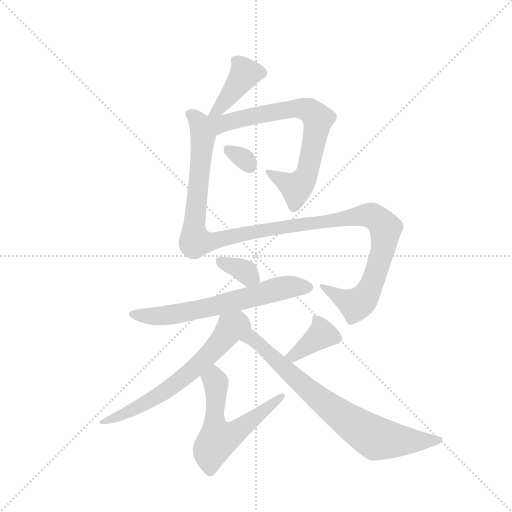
t = 0.00 s
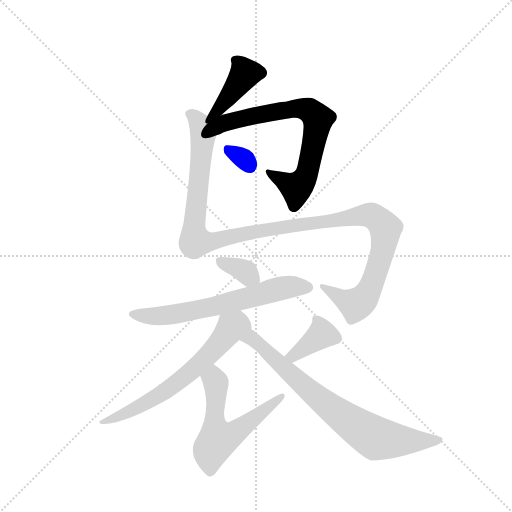
t = 1.56 s
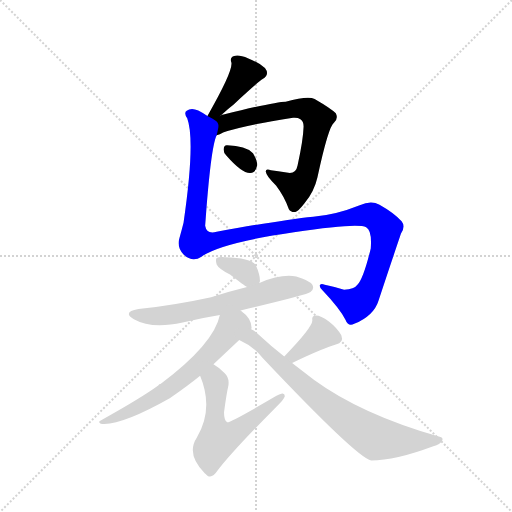
t = 3.12 s
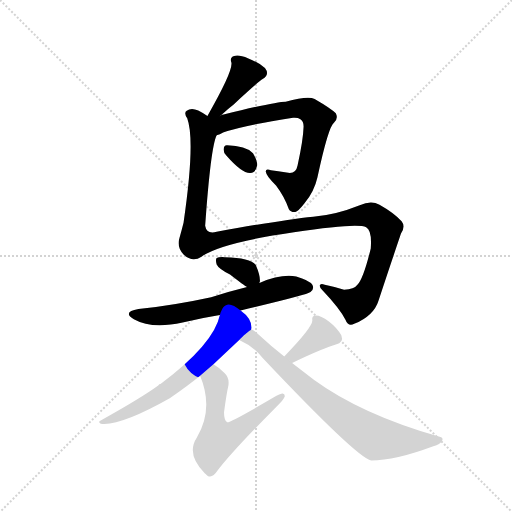
t = 4.67 s
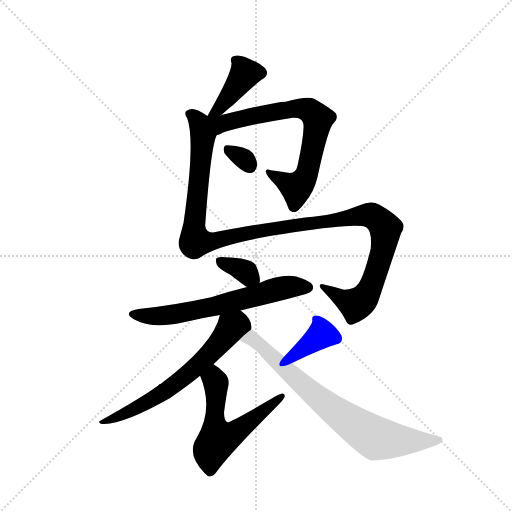
t = 6.23 s
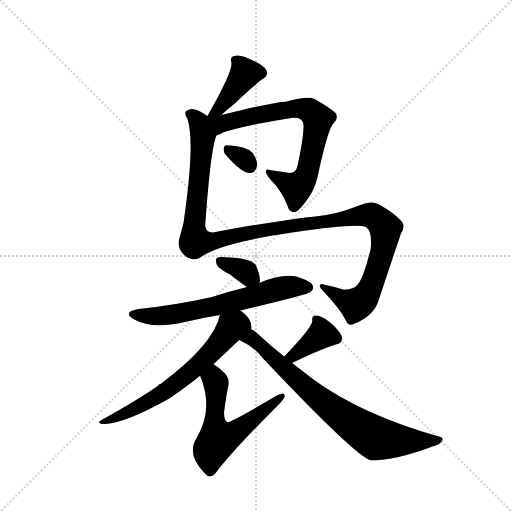
t = 7.79 s

The animated SVG that drew these frames (rendered in a browser with its animation timeline set to each time). Animation: 10 CSS @keyframes rules; one cycle of 7.79 s.

<svg version="1.1" viewBox="0 0 1024 1024" xmlns="http://www.w3.org/2000/svg">
  <g stroke="lightgray" stroke-dasharray="1,1" stroke-width="1" transform="scale(4, 4)">
    <line x1="0" y1="0" x2="256" y2="256"></line>
    <line x1="256" y1="0" x2="0" y2="256"></line>
    <line x1="128" y1="0" x2="128" y2="256"></line>
    <line x1="0" y1="128" x2="256" y2="128"></line>
  </g>
  <g transform="scale(0.92, -0.92) translate(60, -900)">
    <style type="text/css">
      
        @keyframes keyframes0 {
          from {
            stroke: blue;
            stroke-dashoffset: 403;
            stroke-width: 128;
          }
          57% {
            animation-timing-function: step-end;
            stroke: blue;
            stroke-dashoffset: 0;
            stroke-width: 128;
          }
          to {
            stroke: black;
            stroke-width: 1024;
          }
        }
        #make-me-a-hanzi-animation-0 {
          animation: keyframes0 0.5779622395833334s both;
          animation-delay: 0s;
          animation-timing-function: linear;
        }
      
        @keyframes keyframes1 {
          from {
            stroke: blue;
            stroke-dashoffset: 732;
            stroke-width: 128;
          }
          70% {
            animation-timing-function: step-end;
            stroke: blue;
            stroke-dashoffset: 0;
            stroke-width: 128;
          }
          to {
            stroke: black;
            stroke-width: 1024;
          }
        }
        #make-me-a-hanzi-animation-1 {
          animation: keyframes1 0.845703125s both;
          animation-delay: 0.5779622395833334s;
          animation-timing-function: linear;
        }
      
        @keyframes keyframes2 {
          from {
            stroke: blue;
            stroke-dashoffset: 312;
            stroke-width: 128;
          }
          50% {
            animation-timing-function: step-end;
            stroke: blue;
            stroke-dashoffset: 0;
            stroke-width: 128;
          }
          to {
            stroke: black;
            stroke-width: 1024;
          }
        }
        #make-me-a-hanzi-animation-2 {
          animation: keyframes2 0.50390625s both;
          animation-delay: 1.4236653645833335s;
          animation-timing-function: linear;
        }
      
        @keyframes keyframes3 {
          from {
            stroke: blue;
            stroke-dashoffset: 1238;
            stroke-width: 128;
          }
          80% {
            animation-timing-function: step-end;
            stroke: blue;
            stroke-dashoffset: 0;
            stroke-width: 128;
          }
          to {
            stroke: black;
            stroke-width: 1024;
          }
        }
        #make-me-a-hanzi-animation-3 {
          animation: keyframes3 1.2574869791666667s both;
          animation-delay: 1.9275716145833335s;
          animation-timing-function: linear;
        }
      
        @keyframes keyframes4 {
          from {
            stroke: blue;
            stroke-dashoffset: 346;
            stroke-width: 128;
          }
          53% {
            animation-timing-function: step-end;
            stroke: blue;
            stroke-dashoffset: 0;
            stroke-width: 128;
          }
          to {
            stroke: black;
            stroke-width: 1024;
          }
        }
        #make-me-a-hanzi-animation-4 {
          animation: keyframes4 0.5315755208333334s both;
          animation-delay: 3.18505859375s;
          animation-timing-function: linear;
        }
      
        @keyframes keyframes5 {
          from {
            stroke: blue;
            stroke-dashoffset: 640;
            stroke-width: 128;
          }
          68% {
            animation-timing-function: step-end;
            stroke: blue;
            stroke-dashoffset: 0;
            stroke-width: 128;
          }
          to {
            stroke: black;
            stroke-width: 1024;
          }
        }
        #make-me-a-hanzi-animation-5 {
          animation: keyframes5 0.7708333333333334s both;
          animation-delay: 3.7166341145833335s;
          animation-timing-function: linear;
        }
      
        @keyframes keyframes6 {
          from {
            stroke: blue;
            stroke-dashoffset: 640;
            stroke-width: 128;
          }
          68% {
            animation-timing-function: step-end;
            stroke: blue;
            stroke-dashoffset: 0;
            stroke-width: 128;
          }
          to {
            stroke: black;
            stroke-width: 1024;
          }
        }
        #make-me-a-hanzi-animation-6 {
          animation: keyframes6 0.7708333333333334s both;
          animation-delay: 4.487467447916667s;
          animation-timing-function: linear;
        }
      
        @keyframes keyframes7 {
          from {
            stroke: blue;
            stroke-dashoffset: 576;
            stroke-width: 128;
          }
          65% {
            animation-timing-function: step-end;
            stroke: blue;
            stroke-dashoffset: 0;
            stroke-width: 128;
          }
          to {
            stroke: black;
            stroke-width: 1024;
          }
        }
        #make-me-a-hanzi-animation-7 {
          animation: keyframes7 0.71875s both;
          animation-delay: 5.25830078125s;
          animation-timing-function: linear;
        }
      
        @keyframes keyframes8 {
          from {
            stroke: blue;
            stroke-dashoffset: 375;
            stroke-width: 128;
          }
          55% {
            animation-timing-function: step-end;
            stroke: blue;
            stroke-dashoffset: 0;
            stroke-width: 128;
          }
          to {
            stroke: black;
            stroke-width: 1024;
          }
        }
        #make-me-a-hanzi-animation-8 {
          animation: keyframes8 0.55517578125s both;
          animation-delay: 5.97705078125s;
          animation-timing-function: linear;
        }
      
        @keyframes keyframes9 {
          from {
            stroke: blue;
            stroke-dashoffset: 760;
            stroke-width: 128;
          }
          71% {
            animation-timing-function: step-end;
            stroke: blue;
            stroke-dashoffset: 0;
            stroke-width: 128;
          }
          to {
            stroke: black;
            stroke-width: 1024;
          }
        }
        #make-me-a-hanzi-animation-9 {
          animation: keyframes9 0.8684895833333334s both;
          animation-delay: 6.5322265625s;
          animation-timing-function: linear;
        }
      
    </style>
    
      <path d="M 420 649 Q 436 664 448 673 Q 503 724 511 728 Q 527 738 516 752 Q 503 764 480 773 Q 458 782 449 778 Q 439 775 443 764 Q 447 746 391 648 C 376 622 398 629 420 649 Z" fill="lightgray"></path>
    
      <path d="M 411 606 Q 418 607 425 612 Q 468 627 577 644 Q 587 645 593 641 Q 600 637 600 625 Q 599 595 587 541 Q 583 520 563 525 Q 544 528 529 530 Q 516 534 518 526 Q 519 517 540 497 Q 559 472 568 445 Q 572 438 582 439 Q 588 440 602 458 Q 623 483 630 514 Q 654 625 666 633 Q 676 643 670 654 Q 660 664 624 685 Q 609 692 561 679 Q 539 679 426 651 Q 422 651 420 649 C 381 638 351 581 411 606 Z" fill="lightgray"></path>
    
      <path d="M 432 562 Q 466 523 484 524 Q 496 524 499 540 Q 500 550 490 567 Q 474 583 434 584 Q 427 585 426 575 Q 426 568 432 562 Z" fill="lightgray"></path>
    
      <path d="M 391 648 Q 381 655 371 660 Q 355 667 346 659 Q 339 655 347 643 Q 365 594 339 416 Q 335 400 330 382 Q 324 363 339 347 Q 358 329 378 342 Q 420 372 579 395 Q 717 416 736 406 Q 749 399 746 360 Q 730 294 717 281 Q 710 271 688 270 Q 666 277 646 281 Q 636 285 635 279 Q 635 275 641 269 Q 678 230 691 205 Q 697 189 710 196 Q 753 214 763 247 Q 811 391 812 393 Q 822 408 813 419 Q 797 437 765 455 Q 747 465 722 454 Q 670 433 621 429 Q 552 422 411 396 Q 389 390 386 409 Q 398 580 411 606 C 418 634 418 634 391 648 Z" fill="lightgray"></path>
    
      <path d="M 504 285 Q 504 286 505 288 Q 506 301 496 324 Q 484 340 429 341 Q 416 342 411 339 Q 408 335 411 325 Q 415 316 440 303 Q 471 279 477 276 C 498 264 498 264 504 285 Z" fill="lightgray"></path>
    
      <path d="M 463 225 Q 608 259 615 265 Q 624 272 619 281 Q 612 291 584 299 Q 551 305 504 285 L 477 276 Q 437 266 399 254 Q 326 238 241 228 Q 205 222 231 206 Q 270 184 337 199 Q 376 208 418 215 L 463 225 Z" fill="lightgray"></path>
    
      <path d="M 486 184 Q 486 185 487 187 Q 487 208 463 225 C 440 244 426 244 418 215 Q 405 152 289 65 Q 286 65 284 62 Q 247 35 159 -14 Q 152 -17 159 -21 Q 201 -27 309 34 Q 352 64 375 83 L 404 108 L 460 161 C 482 182 486 182 486 184 Z" fill="lightgray"></path>
    
      <path d="M 375 83 Q 405 11 368 -51 Q 344 -87 385 -129 Q 386 -130 391 -134 Q 401 -141 413 -123 Q 443 -83 541 16 Q 557 31 559 38 Q 560 51 540 39 Q 441 -19 434 -18 Q 427 -14 427 4 Q 433 47 436 59 Q 440 78 428 89 Q 415 102 404 108 C 379 124 364 111 375 83 Z" fill="lightgray"></path>
    
      <path d="M 575 111 Q 647 145 670 151 Q 688 155 682 171 Q 673 187 655 201 Q 637 214 627 214 Q 617 214 619 203 Q 619 188 558 125 C 537 103 548 98 575 111 Z" fill="lightgray"></path>
    
      <path d="M 558 125 Q 530 147 502 173 Q 495 180 486 184 C 461 200 433 175 460 161 Q 490 148 511 122 Q 715 -94 747 -101 Q 799 -101 882 -70 Q 897 -66 901 -58 Q 905 -51 894 -49 Q 726 -1 623 74 L 575 111 L 558 125 Z" fill="lightgray"></path>
    
    
      <clipPath id="make-me-a-hanzi-clip-0">
        <path d="M 420 649 Q 436 664 448 673 Q 503 724 511 728 Q 527 738 516 752 Q 503 764 480 773 Q 458 782 449 778 Q 439 775 443 764 Q 447 746 391 648 C 376 622 398 629 420 649 Z"></path>
      </clipPath>
      <path clip-path="url(#make-me-a-hanzi-clip-0)" d="M 506 742 L 473 740 L 416 663 L 398 659" fill="none" id="make-me-a-hanzi-animation-0" stroke-dasharray="275 550" stroke-linecap="round"></path>
    
      <clipPath id="make-me-a-hanzi-clip-1">
        <path d="M 411 606 Q 418 607 425 612 Q 468 627 577 644 Q 587 645 593 641 Q 600 637 600 625 Q 599 595 587 541 Q 583 520 563 525 Q 544 528 529 530 Q 516 534 518 526 Q 519 517 540 497 Q 559 472 568 445 Q 572 438 582 439 Q 588 440 602 458 Q 623 483 630 514 Q 654 625 666 633 Q 676 643 670 654 Q 660 664 624 685 Q 609 692 561 679 Q 539 679 426 651 Q 422 651 420 649 C 381 638 351 581 411 606 Z"></path>
      </clipPath>
      <path clip-path="url(#make-me-a-hanzi-clip-1)" d="M 398 643 L 420 630 L 576 665 L 618 656 L 631 641 L 630 628 L 611 532 L 596 503 L 584 492 L 525 525" fill="none" id="make-me-a-hanzi-animation-1" stroke-dasharray="604 1208" stroke-linecap="round"></path>
    
      <clipPath id="make-me-a-hanzi-clip-2">
        <path d="M 432 562 Q 466 523 484 524 Q 496 524 499 540 Q 500 550 490 567 Q 474 583 434 584 Q 427 585 426 575 Q 426 568 432 562 Z"></path>
      </clipPath>
      <path clip-path="url(#make-me-a-hanzi-clip-2)" d="M 438 573 L 483 540" fill="none" id="make-me-a-hanzi-animation-2" stroke-dasharray="184 368" stroke-linecap="round"></path>
    
      <clipPath id="make-me-a-hanzi-clip-3">
        <path d="M 391 648 Q 381 655 371 660 Q 355 667 346 659 Q 339 655 347 643 Q 365 594 339 416 Q 335 400 330 382 Q 324 363 339 347 Q 358 329 378 342 Q 420 372 579 395 Q 717 416 736 406 Q 749 399 746 360 Q 730 294 717 281 Q 710 271 688 270 Q 666 277 646 281 Q 636 285 635 279 Q 635 275 641 269 Q 678 230 691 205 Q 697 189 710 196 Q 753 214 763 247 Q 811 391 812 393 Q 822 408 813 419 Q 797 437 765 455 Q 747 465 722 454 Q 670 433 621 429 Q 552 422 411 396 Q 389 390 386 409 Q 398 580 411 606 C 418 634 418 634 391 648 Z"></path>
      </clipPath>
      <path clip-path="url(#make-me-a-hanzi-clip-3)" d="M 353 651 L 361 649 L 374 631 L 381 603 L 361 405 L 365 376 L 390 374 L 528 403 L 591 408 L 737 433 L 758 426 L 777 406 L 762 317 L 742 267 L 727 247 L 712 238 L 641 276" fill="none" id="make-me-a-hanzi-animation-3" stroke-dasharray="1110 2220" stroke-linecap="round"></path>
    
      <clipPath id="make-me-a-hanzi-clip-4">
        <path d="M 504 285 Q 504 286 505 288 Q 506 301 496 324 Q 484 340 429 341 Q 416 342 411 339 Q 408 335 411 325 Q 415 316 440 303 Q 471 279 477 276 C 498 264 498 264 504 285 Z"></path>
      </clipPath>
      <path clip-path="url(#make-me-a-hanzi-clip-4)" d="M 417 332 L 467 313 L 495 290" fill="none" id="make-me-a-hanzi-animation-4" stroke-dasharray="218 436" stroke-linecap="round"></path>
    
      <clipPath id="make-me-a-hanzi-clip-5">
        <path d="M 463 225 Q 608 259 615 265 Q 624 272 619 281 Q 612 291 584 299 Q 551 305 504 285 L 477 276 Q 437 266 399 254 Q 326 238 241 228 Q 205 222 231 206 Q 270 184 337 199 Q 376 208 418 215 L 463 225 Z"></path>
      </clipPath>
      <path clip-path="url(#make-me-a-hanzi-clip-5)" d="M 233 218 L 278 212 L 324 217 L 472 249 L 546 272 L 609 275" fill="none" id="make-me-a-hanzi-animation-5" stroke-dasharray="512 1024" stroke-linecap="round"></path>
    
      <clipPath id="make-me-a-hanzi-clip-6">
        <path d="M 486 184 Q 486 185 487 187 Q 487 208 463 225 C 440 244 426 244 418 215 Q 405 152 289 65 Q 286 65 284 62 Q 247 35 159 -14 Q 152 -17 159 -21 Q 201 -27 309 34 Q 352 64 375 83 L 404 108 L 460 161 C 482 182 486 182 486 184 Z"></path>
      </clipPath>
      <path clip-path="url(#make-me-a-hanzi-clip-6)" d="M 473 190 L 454 194 L 443 188 L 367 102 L 291 42 L 164 -17" fill="none" id="make-me-a-hanzi-animation-6" stroke-dasharray="512 1024" stroke-linecap="round"></path>
    
      <clipPath id="make-me-a-hanzi-clip-7">
        <path d="M 375 83 Q 405 11 368 -51 Q 344 -87 385 -129 Q 386 -130 391 -134 Q 401 -141 413 -123 Q 443 -83 541 16 Q 557 31 559 38 Q 560 51 540 39 Q 441 -19 434 -18 Q 427 -14 427 4 Q 433 47 436 59 Q 440 78 428 89 Q 415 102 404 108 C 379 124 364 111 375 83 Z"></path>
      </clipPath>
      <path clip-path="url(#make-me-a-hanzi-clip-7)" d="M 405 97 L 410 60 L 406 -22 L 414 -56 L 446 -44 L 550 37" fill="none" id="make-me-a-hanzi-animation-7" stroke-dasharray="448 896" stroke-linecap="round"></path>
    
      <clipPath id="make-me-a-hanzi-clip-8">
        <path d="M 575 111 Q 647 145 670 151 Q 688 155 682 171 Q 673 187 655 201 Q 637 214 627 214 Q 617 214 619 203 Q 619 188 558 125 C 537 103 548 98 575 111 Z"></path>
      </clipPath>
      <path clip-path="url(#make-me-a-hanzi-clip-8)" d="M 670 165 L 640 174 L 580 127 L 569 130" fill="none" id="make-me-a-hanzi-animation-8" stroke-dasharray="247 494" stroke-linecap="round"></path>
    
      <clipPath id="make-me-a-hanzi-clip-9">
        <path d="M 558 125 Q 530 147 502 173 Q 495 180 486 184 C 461 200 433 175 460 161 Q 490 148 511 122 Q 715 -94 747 -101 Q 799 -101 882 -70 Q 897 -66 901 -58 Q 905 -51 894 -49 Q 726 -1 623 74 L 575 111 L 558 125 Z"></path>
      </clipPath>
      <path clip-path="url(#make-me-a-hanzi-clip-9)" d="M 467 161 L 488 164 L 625 40 L 747 -47 L 761 -54 L 799 -57 L 893 -57" fill="none" id="make-me-a-hanzi-animation-9" stroke-dasharray="632 1264" stroke-linecap="round"></path>
    
  </g>
</svg>
